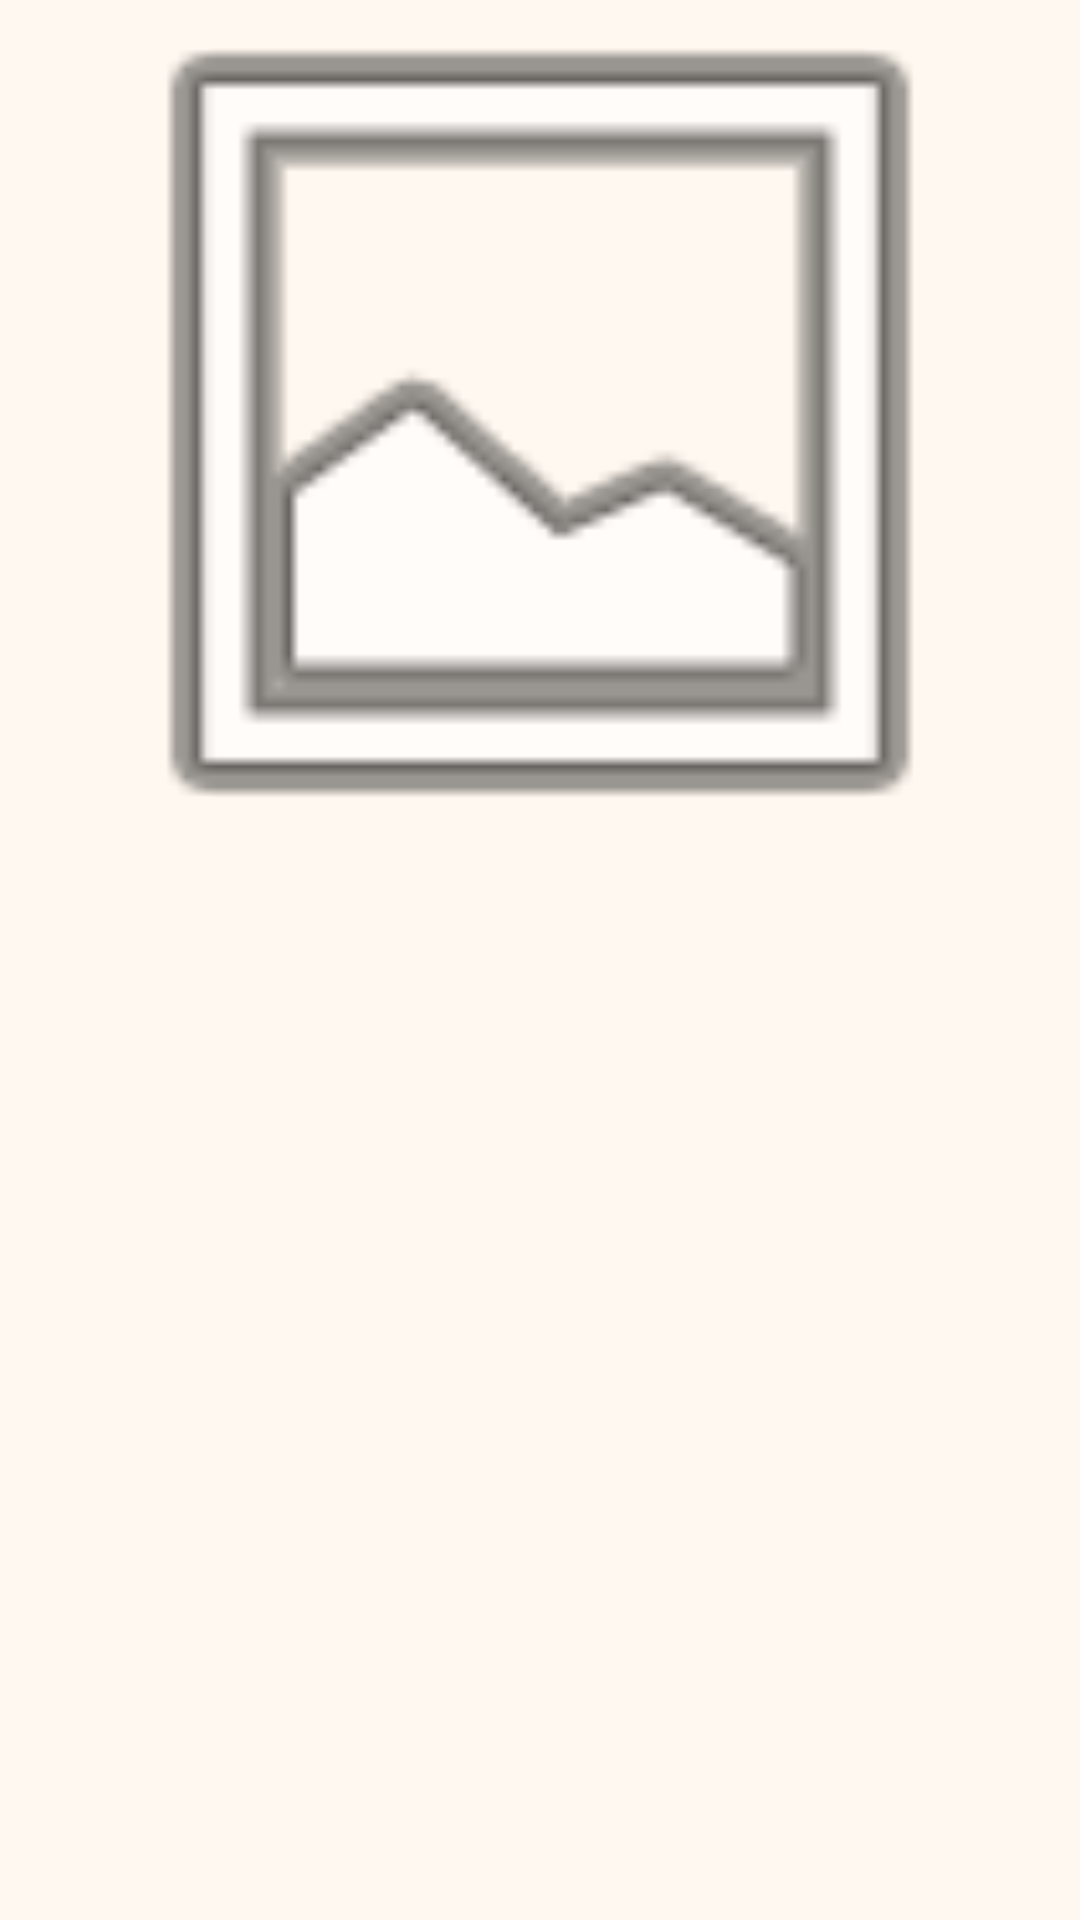

This screen was rendered from an Android layout file. Write that file and the resources it references.
<!-- AndroidManifest.xml: application theme Theme.Recetario -->
<!-- res/layout/fragment_recipe_detail.xml -->
<?xml version="1.0" encoding="utf-8"?>
<ScrollView xmlns:android="http://schemas.android.com/apk/res/android"
    xmlns:app="http://schemas.android.com/apk/res-auto"
    xmlns:tools="http://schemas.android.com/tools"
    android:id="@+id/detailScrollView"
    android:layout_width="match_parent"
    android:layout_height="match_parent"
    android:fillViewport="true"
    android:background="?attr/colorSurface"
    tools:context=".ui.recipes.detail.RecipeDetailFragment">

    <LinearLayout
        android:id="@+id/detailContentLayout"
        android:layout_width="match_parent"
        android:layout_height="wrap_content"
        android:orientation="vertical"
        android:padding="16dp">

        
        <ImageView
            android:id="@+id/ivRecipeDetail"
            android:layout_width="match_parent"
            android:layout_height="250dp"
            android:scaleType="centerCrop"
            android:src="@android:drawable/ic_menu_gallery" />

        
        <FrameLayout
            android:id="@+id/videoContainer"
            android:layout_width="match_parent"
            android:layout_height="250dp"
            android:background="?attr/colorSurface"
            android:visibility="gone">

            <androidx.media3.ui.PlayerView
                android:id="@+id/playerView"
                android:layout_width="match_parent"
                android:layout_height="match_parent"
                app:use_controller="true"
                app:resize_mode="fit"
                app:show_buffering="always" />

            
            <ProgressBar
                android:id="@+id/videoProgressBar"
                android:layout_width="wrap_content"
                android:layout_height="wrap_content"
                android:layout_gravity="center"
                android:visibility="gone" />
        </FrameLayout>

        
        <TextView
            android:id="@+id/tvDetailTitle"
            android:layout_width="match_parent"
            android:layout_height="wrap_content"
            android:layout_marginTop="16dp"
            android:textAppearance="?attr/textAppearanceHeadlineSmall"
            android:textColor="?attr/colorOnSurface" />

        
        <TextView
            android:id="@+id/tvDetailAuthor"
            android:layout_width="match_parent"
            android:layout_height="wrap_content"
            android:layout_marginTop="4dp"
            android:textAppearance="?attr/textAppearanceBodyMedium"
            android:textColor="?attr/colorOnSurfaceVariant" />

        
        <TextView
            android:id="@+id/tvDetailDescription"
            android:layout_width="match_parent"
            android:layout_height="wrap_content"
            android:layout_marginTop="16dp"
            android:textAppearance="?attr/textAppearanceBodyLarge"
            android:textColor="?attr/colorOnSurface" />

        
        <LinearLayout
            android:id="@+id/layoutActions"
            android:layout_width="match_parent"
            android:layout_height="wrap_content"
            android:orientation="horizontal"
            android:layout_marginTop="24dp"
            android:visibility="gone">

            <com.google.android.material.button.MaterialButton
                android:id="@+id/btnEdit"
                android:layout_width="0dp"
                android:layout_height="wrap_content"
                android:layout_weight="1"
                android:layout_marginEnd="8dp"
                android:text="Editar" />

            <com.google.android.material.button.MaterialButton
                android:id="@+id/btnDelete"
                android:layout_width="0dp"
                android:layout_height="wrap_content"
                android:layout_weight="1"
                android:layout_marginStart="8dp"
                android:text="Eliminar"
                app:backgroundTint="?attr/colorError" />

        </LinearLayout>

        
        <com.google.android.material.button.MaterialButton
            android:id="@+id/btnWatchVideo"
            style="?attr/materialButtonOutlinedStyle"
            android:layout_width="match_parent"
            android:layout_height="wrap_content"
            android:layout_marginTop="24dp"
            android:text="Reproducir Video"
            android:visibility="gone" />

        
        <ProgressBar
            android:id="@+id/detailProgressBar"
            android:layout_width="wrap_content"
            android:layout_height="wrap_content"
            android:layout_gravity="center"
            android:layout_marginTop="32dp"
            android:visibility="gone" />

    </LinearLayout>
</ScrollView>
<!-- resources referenced by this layout -->
<resources>
  <style name="Theme.Recetario" parent="Base.Theme.Recetario" />
  <style name="Base.Theme.Recetario" parent="Theme.Material3.DayNight.NoActionBar">
          <item name="colorPrimary">@color/md_theme_primary</item>
          <item name="colorOnPrimary">@color/md_theme_onPrimary</item>
          <item name="colorPrimaryContainer">@color/md_theme_primaryContainer</item>
          <item name="colorOnPrimaryContainer">@color/md_theme_onPrimaryContainer</item>
  
          <item name="colorSecondary">@color/md_theme_secondary</item>
          <item name="colorOnSecondary">@color/md_theme_onSecondary</item>
          <item name="colorSecondaryContainer">@color/md_theme_secondaryContainer</item>
          <item name="colorOnSecondaryContainer">@color/md_theme_onSecondaryContainer</item>
  
          <item name="colorSurface">@color/md_theme_surface</item>
          <item name="colorOnSurface">@color/md_theme_onSurface</item>
          <item name="colorSurfaceVariant">@color/md_theme_surfaceVariant</item>
          <item name="colorOnSurfaceVariant">@color/md_theme_onSurfaceVariant</item>
  
          <item name="android:colorBackground">@color/md_theme_background</item>
          <item name="colorOnBackground">@color/md_theme_onBackground</item>
  
          <item name="colorError">@color/md_theme_error</item>
          <item name="colorOnError">@color/md_theme_onError</item>
  
          <item name="colorOutline">@color/md_theme_outline</item>
  
          <item name="android:statusBarColor">?attr/colorPrimary</item>
          <item name="android:windowLightStatusBar">true</item>
  
          
          <item name="bottomNavigationStyle">@style/Widget.App.BottomNavigationView</item>
      </style>
  <color name="md_theme_primary">#FF5722</color>
  <color name="md_theme_onPrimary">#FFFFFFFF</color>
  <color name="md_theme_primaryContainer">#FFCCBC</color>
  <color name="md_theme_onPrimaryContainer">#5D4037</color>
  <color name="md_theme_secondary">#4CAF50</color>
  <color name="md_theme_onSecondary">#FFFFFFFF</color>
  <color name="md_theme_secondaryContainer">#C8E6C9</color>
  <color name="md_theme_onSecondaryContainer">#2E7D32</color>
  <color name="md_theme_surface">#FFF8F0</color>
  <color name="md_theme_onSurface">#4E342E</color>
  <color name="md_theme_surfaceVariant">#FFE0B2</color>
  <color name="md_theme_onSurfaceVariant">#5D4037</color>
  <color name="md_theme_background">#FFF8F0</color>
  <color name="md_theme_onBackground">#4E342E</color>
  <color name="md_theme_error">#B00020</color>
  <color name="md_theme_onError">#FFFFFFFF</color>
  <color name="md_theme_outline">#BCAAA4</color>
  <style name="Widget.App.BottomNavigationView" parent="Widget.Material3.BottomNavigationView">
          <item name="android:background">?attr/colorSurface</item>
          <item name="itemIconTint">@color/bottom_nav_item_color</item>
          <item name="itemTextColor">@color/bottom_nav_item_color</item>
          <item name="itemActiveIndicatorStyle">@style/Widget.App.BottomNavigationView.ActiveIndicator</item>
          <item name="labelVisibilityMode">labeled</item>
      </style>
  <style name="Widget.App.BottomNavigationView.ActiveIndicator" parent="Widget.Material3.BottomNavigationView.ActiveIndicator">
          <item name="android:color">?attr/colorSecondaryContainer</item>
      </style>
</resources>
